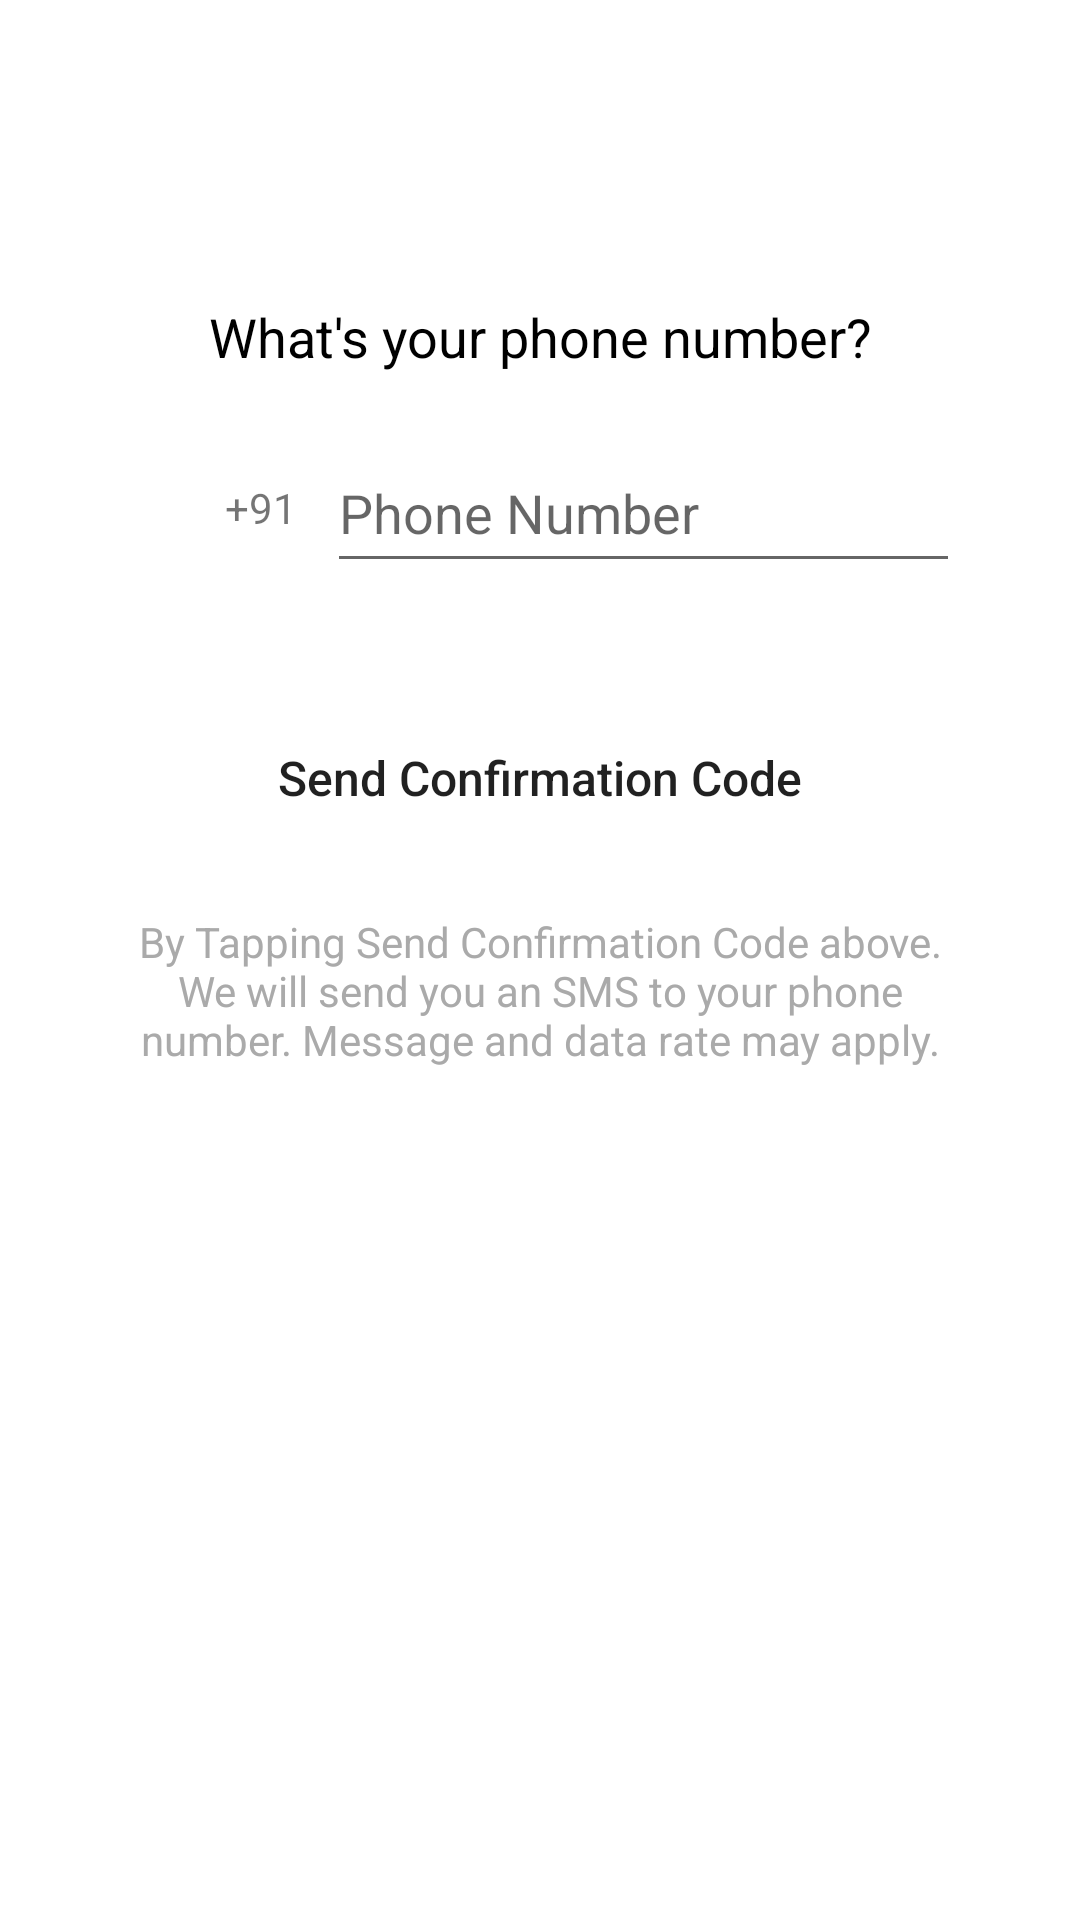

Here is an Android app screen rendered from its layout file. Give the layout XML and the strings, colors and styles it references.
<!-- AndroidManifest.xml: application theme AppTheme -->
<!-- res/layout/phone_number_layout.xml -->
<?xml version="1.0" encoding="utf-8"?>
<LinearLayout xmlns:android="http://schemas.android.com/apk/res/android"
    xmlns:app="http://schemas.android.com/apk/res-auto"
    android:orientation="vertical"
    android:layout_width="match_parent"
    android:layout_height="match_parent">

    <ScrollView
        android:layout_width="match_parent"
        android:layout_height="match_parent"
        android:fillViewport="true">
        <RelativeLayout
            android:layout_width="match_parent"
            android:layout_height="match_parent">
            <LinearLayout
                android:layout_width="match_parent"
                android:layout_height="wrap_content"
                android:orientation="vertical"
                android:layout_marginTop="100dp">
                <TextView
                    android:layout_width="match_parent"
                    android:layout_height="wrap_content"
                    android:text="What's your phone number?"
                    android:textAlignment="center"
                    android:textColor="@android:color/black"
                    android:textSize="18dp"/>

                <LinearLayout
                    android:layout_width="match_parent"
                    android:layout_height="wrap_content"
                    android:orientation="horizontal"
                    android:layout_marginTop="20dp"
                    android:layout_marginStart="40dp"
                    android:layout_marginEnd="40dp">
                    <LinearLayout
                        android:layout_width="wrap_content"
                        android:layout_height="50dp"
                        android:orientation="horizontal">
                        <ImageView
                            android:layout_width="35dp"
                            android:layout_height="25dp"
                            android:src="@drawable/india_flag"
                            android:layout_gravity="center_vertical"/>
                        <TextView
                            android:layout_width="wrap_content"
                            android:layout_height="wrap_content"
                            android:text="+91"
                            android:layout_gravity="center_vertical"/>
                    </LinearLayout>
                    <EditText android:id="@+id/phone_number_editText"
                        android:layout_width="match_parent"
                        android:layout_height="50dp"
                        android:hint="Phone Number"
                        android:layout_marginStart="10dp"
                        android:inputType="number"
                        android:maxLength="10"
                        android:maxLines="1"
                        android:textColor="@color/colorPrimaryDark"
                        android:textColorLink="@color/colorPrimaryDark"/>
                </LinearLayout>
                <Button
                    android:id="@+id/send_code_button"
                    android:layout_width="match_parent"
                    android:layout_gravity="center_horizontal"
                    android:layout_height="50dp"
                    android:background="@null"
                    android:backgroundTint="@color/colorPrimaryDark"
                    android:text="Send Confirmation Code"
                    android:textSize="16dp"
                    android:textAllCaps="false"
                    android:layout_marginTop="40dp"
                    android:layout_marginStart="40dp"
                    android:layout_marginEnd="40dp"
                    app:cornerRadius="2dp"
                    app:iconPadding="0dp" />

                <TextView
                    android:layout_width="match_parent"
                    android:layout_height="wrap_content"
                    android:text="By Tapping Send Confirmation Code above. We will send you an SMS to your phone number. Message and data rate may apply."
                    android:textAlignment="center"
                    android:textColor="@android:color/darker_gray"
                    android:textSize="14dp"
                    android:layout_marginTop="20dp"
                    android:layout_marginStart="40dp"
                    android:layout_marginEnd="40dp"/>
            </LinearLayout>
        </RelativeLayout>
    </ScrollView>
</LinearLayout>
<!-- resources referenced by this layout -->
<resources>
  <color name="colorPrimaryDark">#174C4F</color>
  <style name="AppTheme" parent="Theme.MaterialComponents.Light.DarkActionBar">
          
          <item name="colorPrimary">@color/colorPrimary</item>
          <item name="colorPrimaryDark">@color/colorPrimaryDark</item>
          <item name="colorAccent">@color/colorAccent</item>
      </style>
  <color name="colorPrimary">#174C4F</color>
  <color name="colorAccent">#FF4081</color>
</resources>
